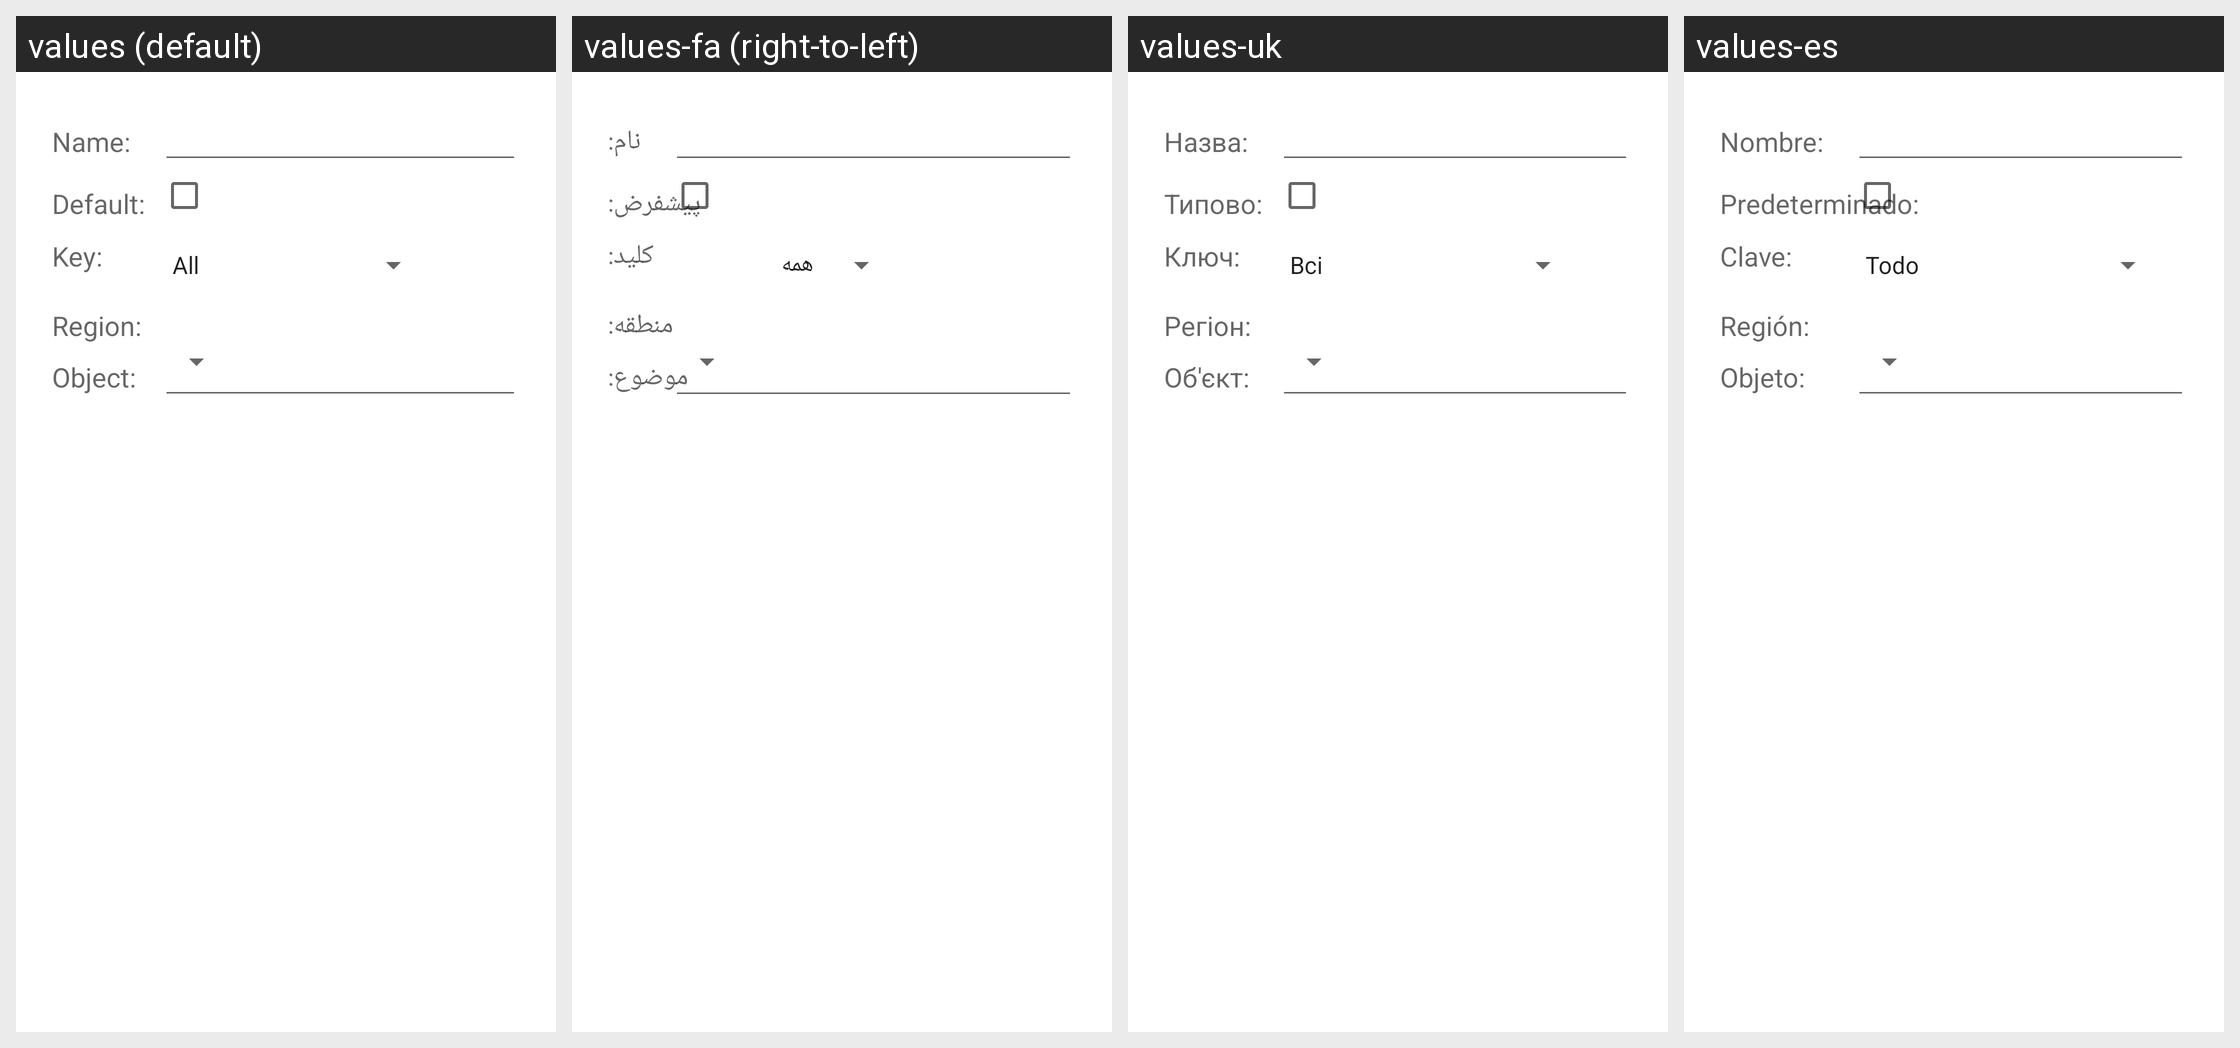

The Android screen above is rendered under several locales of the same app. Produce the string resources it draws, with the default and per-locale values.
Android screen res/layout/template_item.xml rendered under 4 locales, left to right: values (default), values-fa (right-to-left), values-uk, values-es. Device: Nexus 5 (rendered at 1080×1920; each locale shown at half size, 540×960, under a caption strip naming it); theme Theme.MaterialComponents.DayNight.NoActionBar.
Other locales in the repository, not shown: values-br, values-ca, values-cs-rCZ, values-da, values-de, values-el, values-eu, values-fi, values-fr, values-gl, values-hr, values-hu, values-is, values-it, values-iw, values-ja, values-kn, values-ko, values-nb, values-nl, values-no, values-pl, values-pt, values-pt-rBR, values-ro, values-ru, values-sk, values-sv, values-tr, values-vi, values-zh-rTW.
Strings drawn on this screen, with the default value and each locale's value (text and hints the layout hard-codes, and strings that could not be matched under every locale, appear in the picture but are not listed):

name_legend
  values: Name:
  values-fa: نام:
  values-uk: Назва:
  values-es: Nombre:

default_legend
  values: Default:
  values-fa: پیشفرض:
  values-uk: Типово:
  values-es: Predeterminado:

key_legend
  values: Key:
  values-fa: کلید:
  values-uk: Ключ:
  values-es: Clave:

spd_ohf_region_legend
  values: Region:
  values-fa: منطقه:
  values-uk: Регіон:
  values-es: Región:

spd_ohf_object_legend
  values: Object:
  values-fa: موضوع:
  values-uk: Об'єкт:
  values-es: Objeto:
